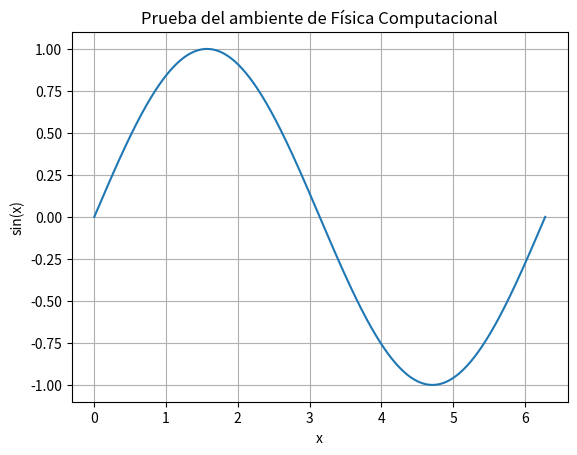

The matplotlib source for this figure:
import numpy as np
import matplotlib.pyplot as plt

x = np.linspace(0, 2 * np.pi, 500)
y = np.sin(x)

plt.plot(x, y)
plt.xlabel("x")
plt.ylabel("sin(x)")
plt.title("Prueba del ambiente de Física Computacional")
plt.grid()
plt.show()
